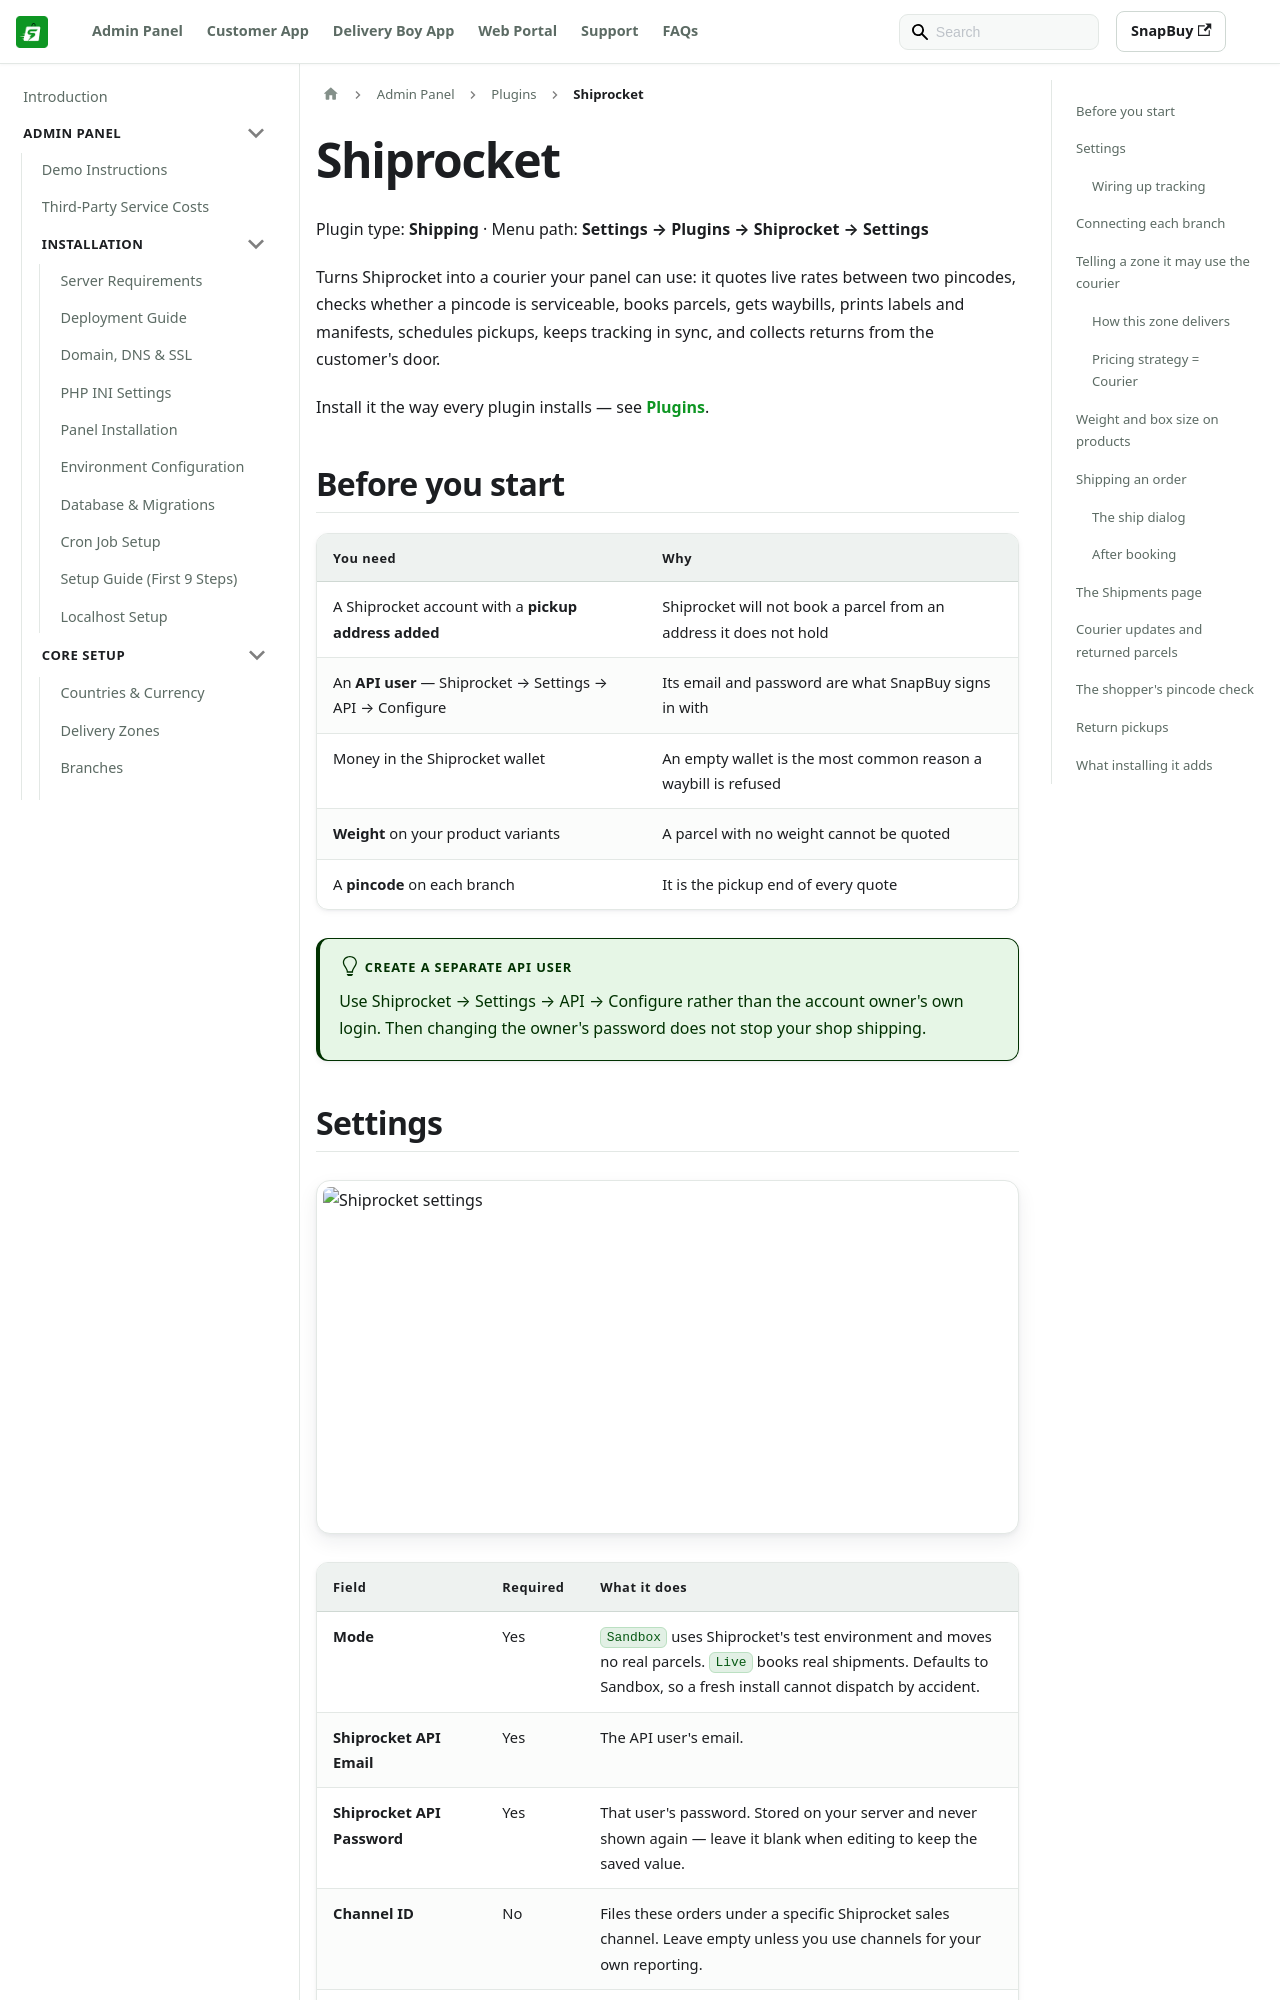

repository: WRTeam-in/snapbuy-doc · page: docs/admin/shiprocket-addon/index.html · generator: docusaurus

---
id: shiprocket-addon
title: Shiprocket
sidebar_position: 51
---

# Shiprocket

Plugin type: **Shipping** · Menu path: **Settings → Plugins → Shiprocket → Settings**

Turns Shiprocket into a courier your panel can use: it quotes live rates between two pincodes, checks whether a pincode is serviceable, books parcels, gets waybills, prints labels and manifests, schedules pickups, keeps tracking in sync, and collects returns from the customer's door.

Install it the way every plugin installs — see [Plugins](/docs/admin/plugins).

## Before you start

| You need | Why |
| --- | --- |
| A Shiprocket account with a **pickup address added** | Shiprocket will not book a parcel from an address it does not hold |
| An **API user** — Shiprocket → Settings → API → Configure | Its email and password are what SnapBuy signs in with |
| Money in the Shiprocket wallet | An empty wallet is the most common reason a waybill is refused |
| **Weight** on your product variants | A parcel with no weight cannot be quoted |
| A **pincode** on each branch | It is the pickup end of every quote |

:::tip Create a separate API user
Use Shiprocket → Settings → API → Configure rather than the account owner's own login. Then changing the owner's password does not stop your shop shipping.
:::
